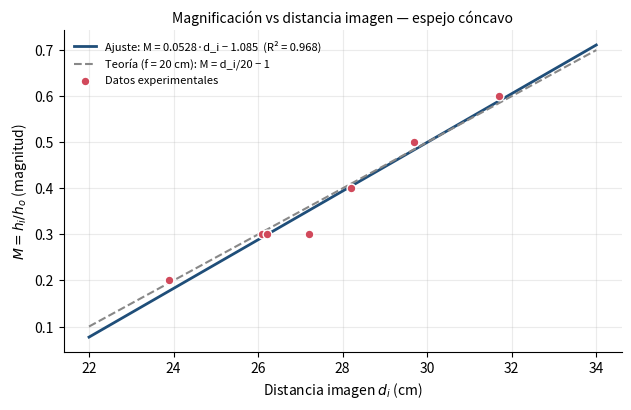

The matplotlib source for this figure: (Note: this script raises an exception after producing the figure.)
import numpy as np, matplotlib
matplotlib.use("Agg"); import matplotlib.pyplot as plt
out="/Users/nahiaescalante/Documents/UTEC/Optica/Lab2/figuras/"
do=np.array([49.2,54.2,59.2,64.2,69.2,74.2,99.2])
di=np.array([31.7,29.7,28.2,27.2,26.1,26.2,23.9])
hi=np.array([1.2,1.0,0.8,0.6,0.6,0.6,0.4]); ho=2.0
M=hi/ho
fi=1/(1/do+1/di); print("f_i",fi.round(3),"mean",fi.mean().round(3),"std",fi.std(ddof=1).round(3),"sem",(fi.std(ddof=1)/np.sqrt(7)).round(3))
def fit(x,y,lab):
    A=np.vstack([x,np.ones_like(x)]).T; (a,b),res,_,_=np.linalg.lstsq(A,y,rcond=None)
    yp=a*x+b; r2=1-((y-yp)**2).sum()/((y-y.mean())**2).sum()
    n=len(x); s=np.sqrt(((y-yp)**2).sum()/(n-2)); sxx=((x-x.mean())**2).sum()
    sa=s/np.sqrt(sxx); sb=s*np.sqrt(1/n+x.mean()**2/sxx)
    f=1/a; sf=sa/a**2
    print(lab,"a=%.5f±%.5f b=%.4f±%.4f R2=%.4f r=%.4f f=1/a=%.2f±%.2f R=%.2f±%.2f err_f=%.1f%%"%(a,sa,b,sb,r2,np.corrcoef(x,y)[0,1],f,sf,2*f,2*sf,abs(f-20)/20*100))
    return a,b,r2
print("M -di/do",(di/do).round(3))
a,b,r2=fit(di,M,"|M|=hi/ho vs di")
a2,b2,r22=fit(di,di/do,"|M|=di/do vs di")
# constrained fit intercept=-1: |M|+1 = di/f
k=(di*(M+1)).sum()/(di*di).sum(); print("constrained f=",1/k)
# 1/do vs 1/di
x=1/di; y=1/do; A=np.vstack([x,np.ones_like(x)]).T; (p,q),*_=np.linalg.lstsq(A,y,rcond=None)
print("1/do = %.4f(1/di)+%.5f -> f=%.2f"%(p,q,1/q), "R2",np.corrcoef(x,y)[0,1]**2)
# tabla 2
f=19.18
for d0,dexp in [(45,33.5),(40,27.4),(35,48.1),(15,None)]:
    dt=d0*f/(d0-f); Mt=-dt/d0
    print(d0,dexp,"di_t=%.2f M_t=%.3f"%(dt,Mt), "" if dexp is None else "Mexp=%.3f diff=%.2f%%"%(-dexp/d0,abs(dexp-dt)/dt*100))
fig,ax=plt.subplots(figsize=(6.4,4.2),dpi=200)
xx=np.linspace(22,34,50)
ax.plot(xx,a*xx+b,color="#1f4e79",lw=2,label=f"Ajuste: M = {a:.4f}·d_i − {abs(b):.3f}  (R² = {r2:.3f})")
ax.plot(xx,xx/20-1,color="#888888",lw=1.5,ls="--",label="Teoría (f = 20 cm): M = d_i/20 − 1")
ax.scatter(di,M,s=40,color="#d1495b",zorder=3,edgecolor="white",linewidth=1,label="Datos experimentales")
ax.set_xlabel("Distancia imagen $d_i$ (cm)"); ax.set_ylabel("$M = h_i/h_o$ (magnitud)")
ax.grid(alpha=.25); [ax.spines[s].set_visible(False) for s in ("top","right")]
ax.legend(frameon=False,fontsize=8,loc="upper left"); ax.set_title("Magnificación vs distancia imagen — espejo cóncavo",fontsize=10)
fig.tight_layout(); fig.savefig(out+"grafico_M_vs_di.png")
